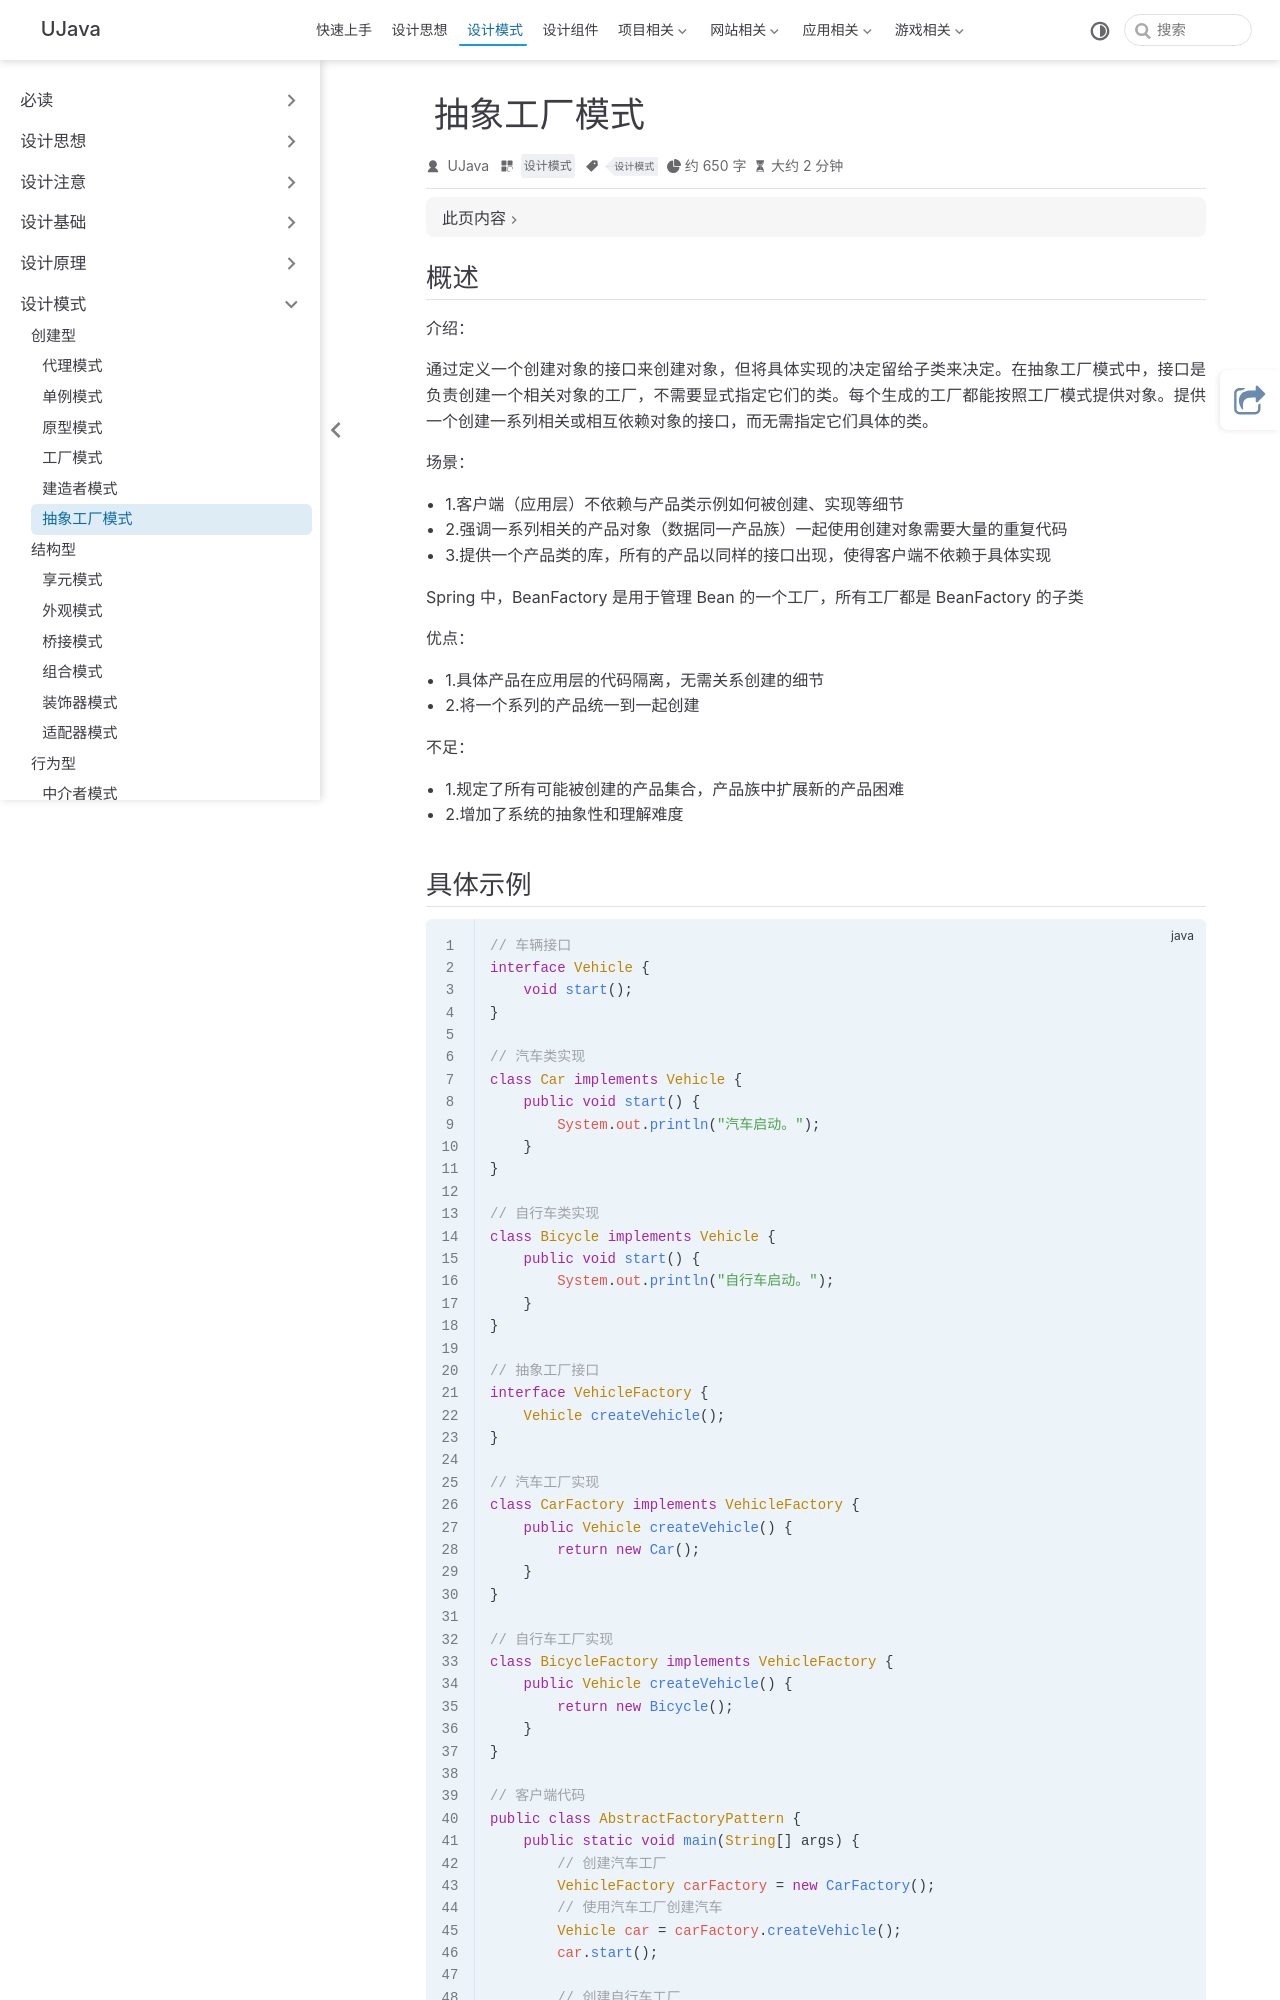

repository: yangchunjian/ujava · page: design/create/abstractfactory.html · generator: jekyll

---
title: 抽象工厂模式
icon: laptop-code
category:
- 设计模式
tag:
- 设计模式
---

## 概述

**介绍**：

通过定义一个创建对象的接口来创建对象，但将具体实现的决定留给子类来决定。在抽象工厂模式中，接口是负责创建一个相关对象的工厂，不需要显式指定它们的类。每个生成的工厂都能按照工厂模式提供对象。**提供一个创建一系列相关或相互依赖对象的接口，而无需指定它们具体的类**。

**场景**：

* 1.客户端（应用层）不依赖与产品类示例如何被创建、实现等细节
* 2.强调一系列相关的产品对象（数据同一产品族）一起使用创建对象需要大量的重复代码
* 3.提供一个产品类的库，所有的产品以同样的接口出现，使得客户端不依赖于具体实现

Spring 中，BeanFactory 是用于管理 Bean 的一个工厂，所有工厂都是 BeanFactory 的子类

**优点**：

* 1.**具体产品在应用层的代码隔离，无需关系创建的细节**
* 2.将一个系列的产品统一到一起创建

**不足**：

* 1.规定了所有可能被创建的产品集合，**产品族中扩展新的产品困难**
* 2.增加了系统的抽象性和理解难度
